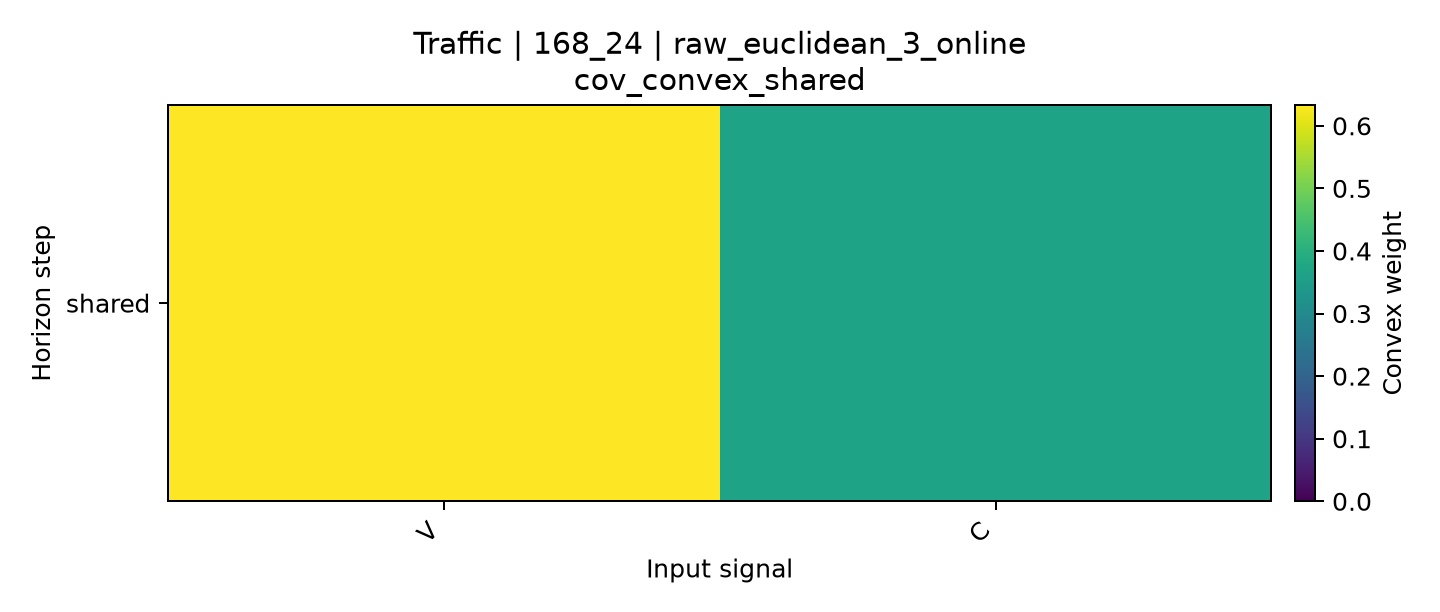

The file beside this chart, header and first rows:
horizon, V, C
shared, 0.6332, 0.3668
